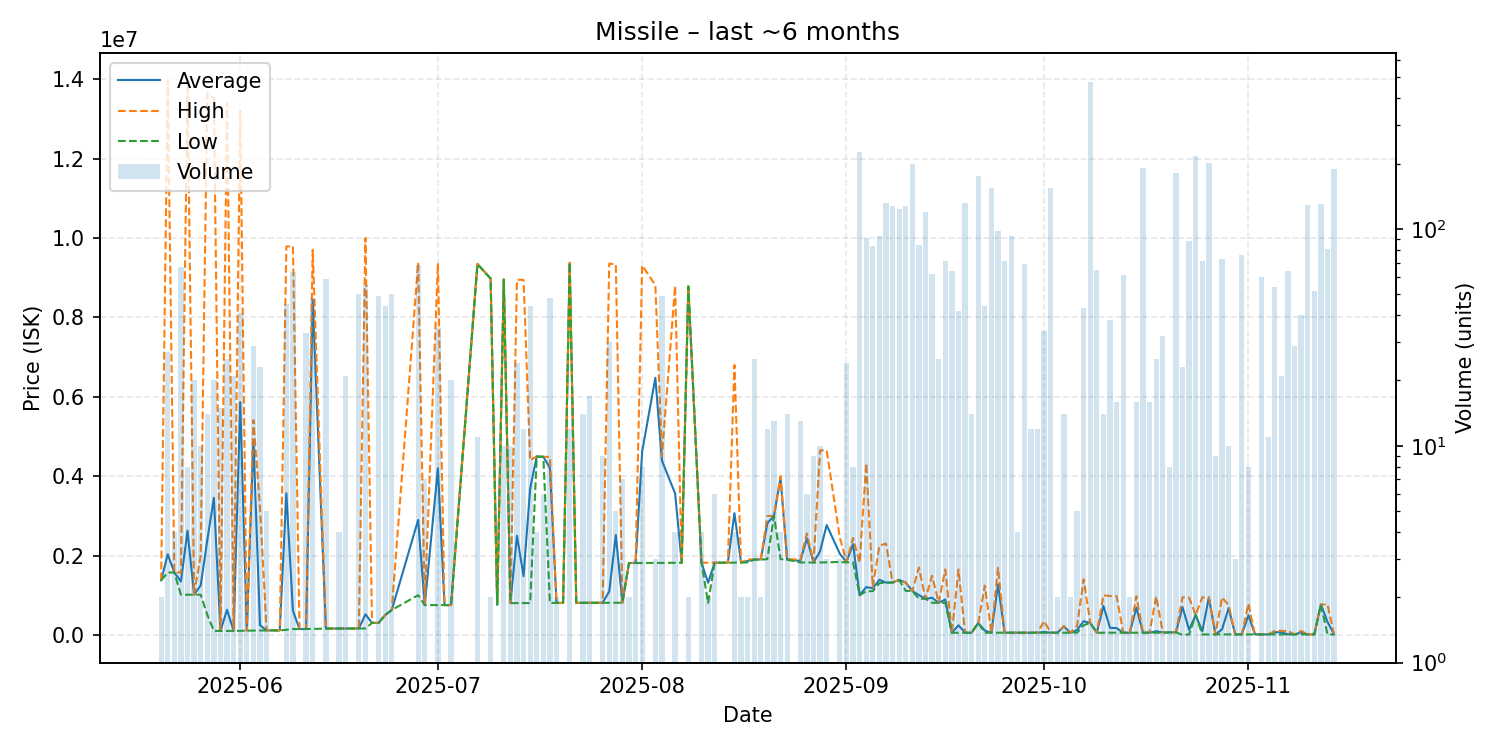

Source data for this figure (header and first rows):
date, average, highest, lowest, order_count, volume
2025-05-20, 1374000, 1374000, 1374000, 2, 2
2025-05-21, 2030815, 13960000, 1572000, 5, 27
2025-05-22, 1572000, 1572000, 1572000, 1, 4
2025-05-23, 1345552, 1570000, 1013000, 11, 67
2025-05-24, 2624250, 13900000, 1013000, 6, 8
2025-05-25, 1013450, 1014000, 1013000, 12, 20
2025-05-26, 1246900, 2000000, 1013000, 10, 10
2025-05-27, 2384072, 13645000, 507000, 7, 14
2025-05-28, 3454225, 13520000, 100300, 4, 20
2025-05-29, 100467, 100500, 100400, 4, 15
2025-05-30, 632464, 13390000, 100900, 5, 25
2025-05-31, 101224, 103700, 101100, 2, 21
2025-06-01, 5858590, 13200000, 104000, 11, 41
2025-06-02, 104700, 104700, 104700, 2, 2
2025-06-03, 4920786, 5408000, 108800, 10, 29
2025-06-04, 244135, 3210000, 109200, 5, 23
2025-06-05, 113140, 116500, 112300, 2, 5
2025-06-07, 113400, 113400, 113400, 1, 1
2025-06-08, 3566522, 9785000, 128400, 14, 45
2025-06-09, 608063, 9789000, 147100, 7, 63
2025-06-10, 147900, 147900, 147900, 1, 1
2025-06-11, 148473, 148500, 148400, 4, 33
2025-06-12, 8437092, 9699000, 151300, 21, 48
2025-06-14, 159034, 159100, 159000, 12, 59
2025-06-15, 159600, 159600, 159600, 1, 1
2025-06-16, 160175, 160200, 160100, 2, 4
2025-06-17, 160876, 160900, 160400, 2, 21
2025-06-19, 161694, 161700, 161600, 4, 50
2025-06-20, 519218, 9999000, 161600, 10, 55
2025-06-21, 301000, 301000, 301000, 1, 1
2025-06-22, 301618, 308000, 301000, 5, 49
2025-06-23, 501000, 501000, 501000, 3, 44
2025-06-24, 627100, 627100, 627100, 1, 50
2025-06-28, 2897007, 9381000, 1001000, 5, 68
2025-06-29, 750600, 750600, 750600, 2, 7
2025-07-01, 4196014, 9364000, 751100, 5, 35
2025-07-02, 751400, 751400, 751400, 1, 1
2025-07-03, 751600, 751600, 751600, 1, 20
2025-07-07, 9343636, 9344000, 9340000, 2, 11
2025-07-09, 8975000, 8975000, 8975000, 1, 2
2025-07-10, 761600, 761600, 761600, 1, 1
2025-07-11, 8952200, 8953000, 8952000, 2, 10
2025-07-12, 800200, 800200, 800200, 1, 10
2025-07-13, 2497842, 8948000, 800300, 4, 24
2025-07-14, 1479233, 8942000, 800800, 3, 12
2025-07-15, 3690930, 4398000, 802100, 7, 44
2025-07-16, 4496000, 4498000, 4490000, 2, 4
2025-07-17, 4486167, 4487000, 4486000, 3, 6
2025-07-18, 4208127, 4484000, 805300, 10, 48
2025-07-19, 805400, 805400, 805400, 2, 2
2025-07-20, 806100, 806100, 806100, 1, 1
2025-07-21, 9372833, 9373500, 9371500, 7, 12
2025-07-22, 808300, 808300, 808300, 1, 1
2025-07-23, 808700, 808700, 808700, 2, 14
2025-07-24, 808600, 808600, 808600, 4, 17
2025-07-26, 809867, 810000, 808800, 2, 9
2025-07-27, 1094863, 9352000, 810100, 5, 30
2025-07-28, 2515040, 9334000, 810300, 5, 5
2025-07-29, 810514, 810600, 810400, 3, 7
2025-07-30, 1810000, 1810000, 1810000, 2, 2
... 101 more rows
